Image classification data set "data_processed" (1Line25/Brain-Tumor-Detection-AI on GitHub). Class labels (4): glioma tumor, meningioma tumor, no tumor, pituitary tumor.

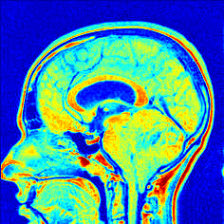
Label: no tumor

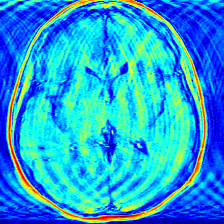
Label: no tumor

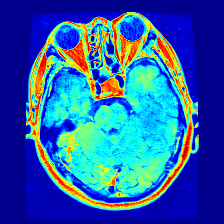
Label: pituitary tumor

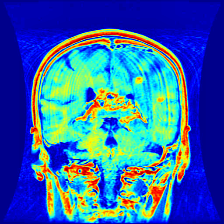
Label: glioma tumor

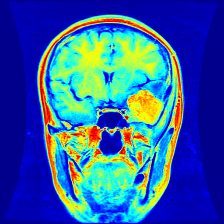
Label: meningioma tumor

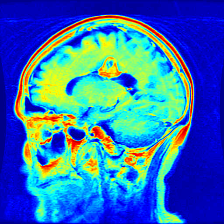
Label: glioma tumor
